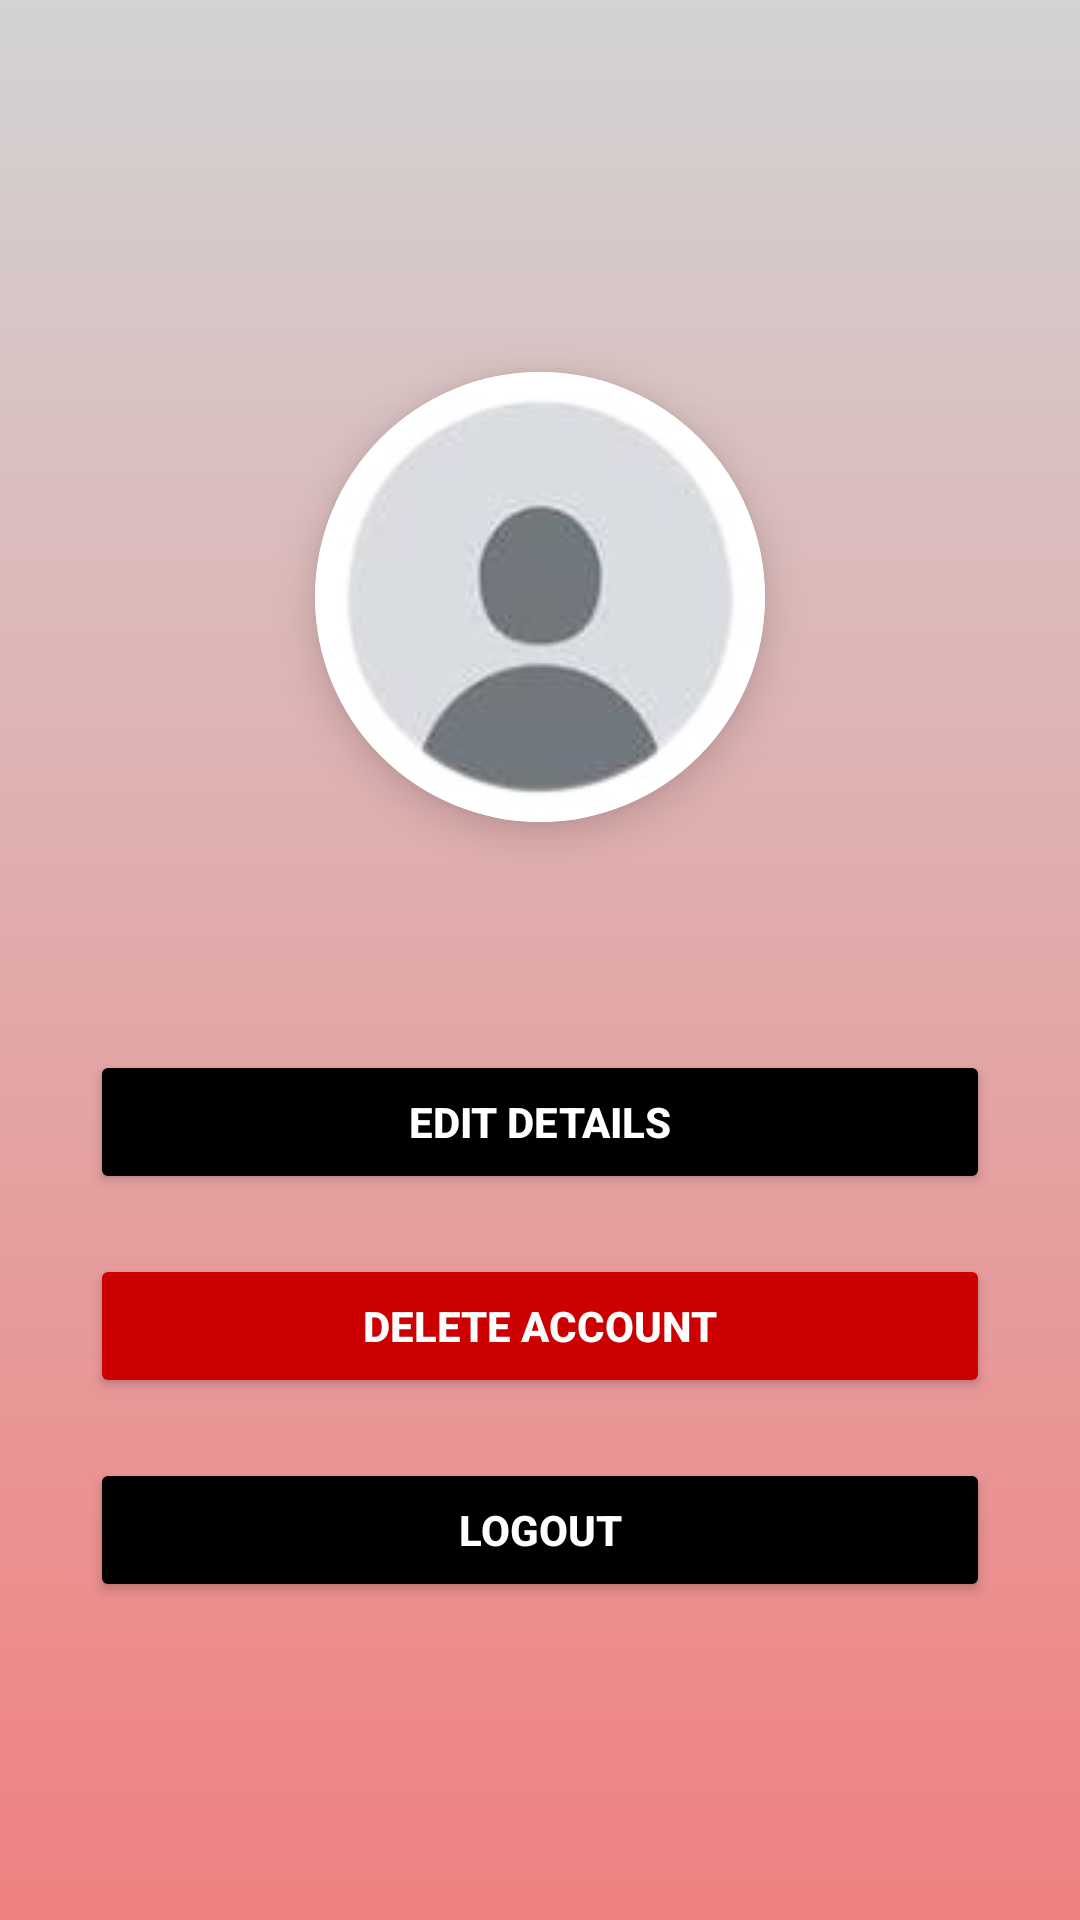

The Android layout XML behind this screen, and the referenced resources:
<!-- AndroidManifest.xml: application theme Theme.Blooddonate -->
<!-- res/layout/activity_donorprofile.xml -->
<?xml version="1.0" encoding="utf-8"?>
<ScrollView xmlns:android="http://schemas.android.com/apk/res/android"
    xmlns:card_view="http://schemas.android.com/apk/res-auto"
    android:layout_width="match_parent"
    android:layout_height="match_parent"
    android:background="@drawable/app_background"

    android:padding="24dp">

    <LinearLayout
        android:layout_width="match_parent"
        android:layout_height="wrap_content"
        android:gravity="center_horizontal"
        android:orientation="vertical"
        android:paddingTop="20dp">

        
        <androidx.cardview.widget.CardView
            android:layout_width="150dp"
            android:layout_height="150dp"
            android:layout_marginTop="80dp"
            card_view:cardCornerRadius="75dp"
            card_view:cardElevation="8dp"
            android:layout_gravity="center">

            <ImageView
                android:id="@+id/imageProfile"
                android:layout_width="match_parent"
                android:layout_height="match_parent"
                android:scaleType="centerCrop"
                android:layout_gravity="center"
                android:src="@drawable/default_background_image" />
        </androidx.cardview.widget.CardView>

        

        
        <Button
            android:id="@+id/buttonEditDetails"
            android:layout_width="300dp"
            android:layout_height="wrap_content"
            android:layout_marginTop="76dp"
            android:text="Edit Details"
            android:textColor="@android:color/white"
            android:backgroundTint="@color/black"
            android:textStyle="bold" />

        <Button
            android:id="@+id/buttonDeleteAccount"
            android:layout_width="300dp"
            android:layout_height="wrap_content"
            android:text="Delete Account"
            android:layout_marginTop="20dp"
            android:backgroundTint="@android:color/holo_red_dark"
            android:textColor="@android:color/white"
            android:textStyle="bold" />

        
        <Button
            android:id="@+id/buttonLogout"
            android:layout_width="300dp"
            android:layout_height="wrap_content"
            android:text="Logout"
            android:layout_marginTop="20dp"
            android:backgroundTint="@color/black"
            android:textColor="@android:color/white"
            android:textStyle="bold" />
    </LinearLayout>
</ScrollView>
<!-- resources referenced by this layout -->
<resources>
  <color name="black">#FF000000</color>
  <!-- drawable app_background (drawable) -->
  <?xml version="1.0" encoding="utf-8"?>
  <layer-list xmlns:android="http://schemas.android.com/apk/res/android">
      <item>
          <color android:color="#F5F5F5" /> 
      </item>
      <item>
          <shape android:shape="rectangle">
              <gradient
                  android:type="linear"
                  android:startColor="#F08080"
                  android:endColor="#D3D3D3"
                  android:angle="90" />
          </shape>
      </item>
  </layer-list>
  <!-- drawable default_background_image: jpg bitmap (drawable, 3085 bytes) -->
  <style name="Theme.Blooddonate" parent="Base.Theme.Blooddonate" />
  <style name="Base.Theme.Blooddonate" parent="Theme.Material3.DayNight.NoActionBar">
          
          
      </style>
</resources>
